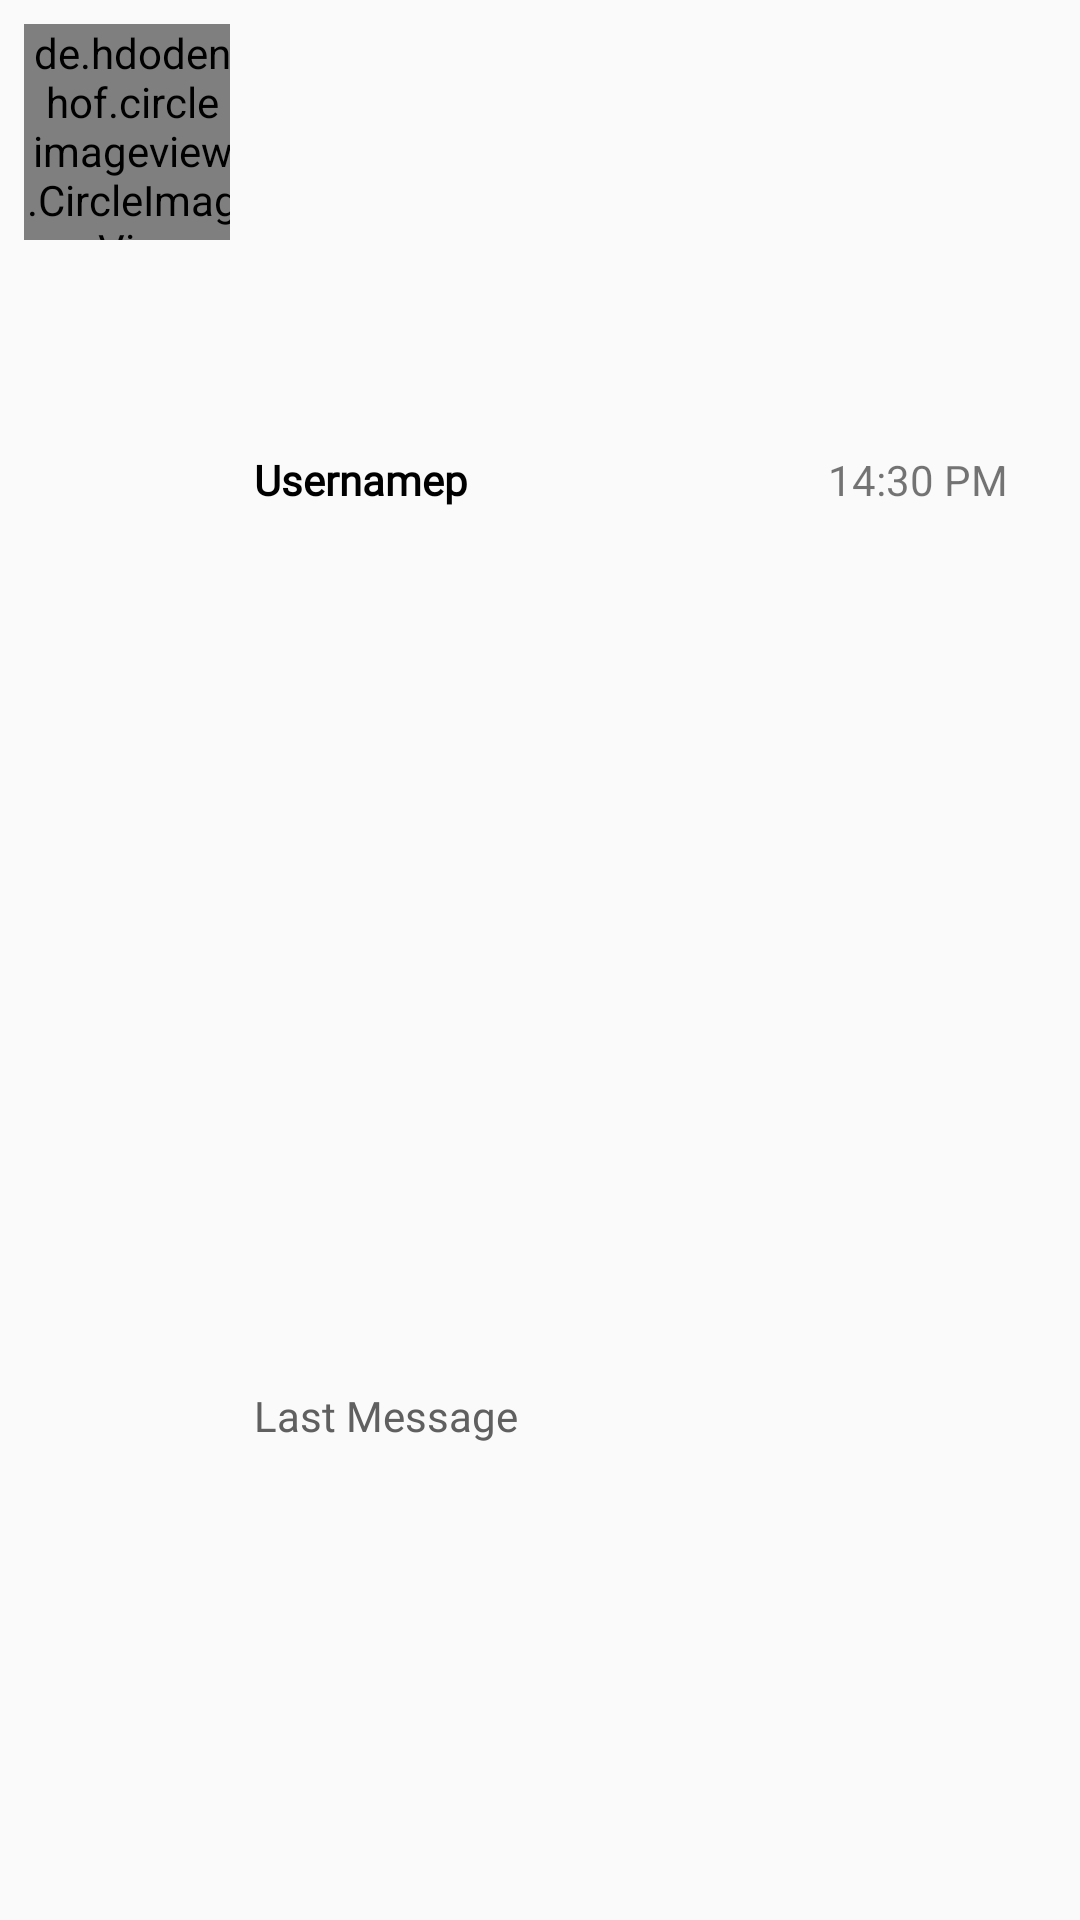

The Android layout XML behind this screen, and the referenced resources:
<!-- AndroidManifest.xml: application theme Theme.Sparkle -->
<!-- res/layout/chat_item.xml -->
<?xml version="1.0" encoding="utf-8"?>
<LinearLayout xmlns:android="http://schemas.android.com/apk/res/android"
    xmlns:app="http://schemas.android.com/apk/res-auto"
    xmlns:tools="http://schemas.android.com/tools"
    android:id="@+id/threadLayout"
    android:layout_width="match_parent"
    android:layout_height="wrap_content"
    android:clickable="true"
    android:focusable="true"
    android:orientation="horizontal"
    android:padding="8dp"
    android:weightSum="10">

    <LinearLayout
        android:layout_width="0dp"
        android:layout_height="wrap_content"
        android:layout_weight="2">

        <de.hdodenhof.circleimageview.CircleImageView
            android:id="@+id/chat_profile_image"
            android:layout_width="72dp"
            android:layout_height="72dp"
            android:layout_gravity="center"
            app:srcCompat="@drawable/card_view_place_holder_image" />
    </LinearLayout>

    <LinearLayout
        android:layout_width="0dp"
        android:layout_height="match_parent"
        android:layout_weight="8"
        android:gravity="left"
        android:orientation="vertical"
        android:weightSum="2"
        app:layout_constraintBottom_toBottomOf="parent"
        app:layout_constraintEnd_toEndOf="parent"
        app:layout_constraintStart_toEndOf="@+id/chat_profile_image"
        app:layout_constraintTop_toTopOf="parent">

        <LinearLayout
            android:layout_width="match_parent"
            android:layout_height="0dp"
            android:layout_weight="1"
            android:orientation="horizontal"
            android:padding="0dp"
            android:layout_marginLeft="8dp"
            android:layout_marginRight="16dp"
            android:layout_marginBottom="8dp"
            android:weightSum="10">

            <TextView
                android:id="@+id/chat_username"
                android:layout_width="0dp"
                android:layout_height="wrap_content"
                android:layout_gravity="center"
                android:gravity="center|left"
                android:layout_weight="7"
                android:ellipsize="end"
                android:fontFamily="@font/roboto"
                android:maxLines="1"
                android:text="Usernamep"
                android:textColor="@android:color/black"
                android:textStyle="bold"
                />

            <TextView
                android:layout_width="0dp"
                android:layout_height="match_parent"
                android:layout_gravity="center"
                android:layout_weight="3"
                android:gravity="center|right"
                android:maxLines="1"
                android:text="@string/chat_example_time"
                app:layout_constraintEnd_toEndOf="parent"
                app:layout_constraintHorizontal_bias="0.0" />

            <ImageView
                android:id="@+id/online"
                android:layout_width="15dp"
                android:layout_height="15dp"
                android:layout_marginStart="4dp"
                android:layout_marginLeft="4dp"
                android:layout_marginTop="8dp"
                android:layout_marginEnd="8dp"
                android:layout_marginRight="8dp"
                android:layout_marginBottom="8dp"
                android:visibility="gone"
                app:layout_constraintBottom_toTopOf="@+id/chat_last_message"
                app:layout_constraintEnd_toEndOf="parent"
                app:layout_constraintHorizontal_bias="0.0"
                app:layout_constraintStart_toEndOf="@+id/chat_username"
                app:layout_constraintTop_toTopOf="parent"
                app:layout_constraintVertical_bias="1.0"
                tools:visibility="gone" />
        </LinearLayout>

        <LinearLayout
            android:layout_width="match_parent"
            android:layout_height="0dp"
            android:layout_marginLeft="8dp"
            android:layout_marginRight="16dp"
            android:layout_marginBottom="8dp"
            android:layout_weight="1">

            <TextView
                android:id="@+id/chat_last_message"
                android:layout_width="match_parent"
                android:layout_height="wrap_content"
                android:ellipsize="end"
                android:layout_gravity="center"
                android:fontFamily="@font/roboto"
                android:maxLines="1"
                android:scrollHorizontally="true"
                android:text="@string/last_message"
                android:textColor="@color/chat_message_color"
             />
        </LinearLayout>
    </LinearLayout>

</LinearLayout>
<!-- resources referenced by this layout -->
<resources>
  <color name="chat_message_color">#606060</color>
  <string name="chat_example_time">14:30 PM</string>
  <string name="last_message">Last Message</string>
  <style name="Theme.Sparkle" parent="Theme.AppCompat.Light.NoActionBar">
          
          <item name="colorPrimary">@color/purple_500</item>
          <item name="colorPrimaryDark">@color/purple_700</item>
          <item name="colorAccent">@color/button_color</item>
          
      </style>
  <color name="purple_500">#FF6200EE</color>
  <color name="purple_700">#AA3FEC</color>
  <color name="button_color">#AA3FEC</color>
</resources>
